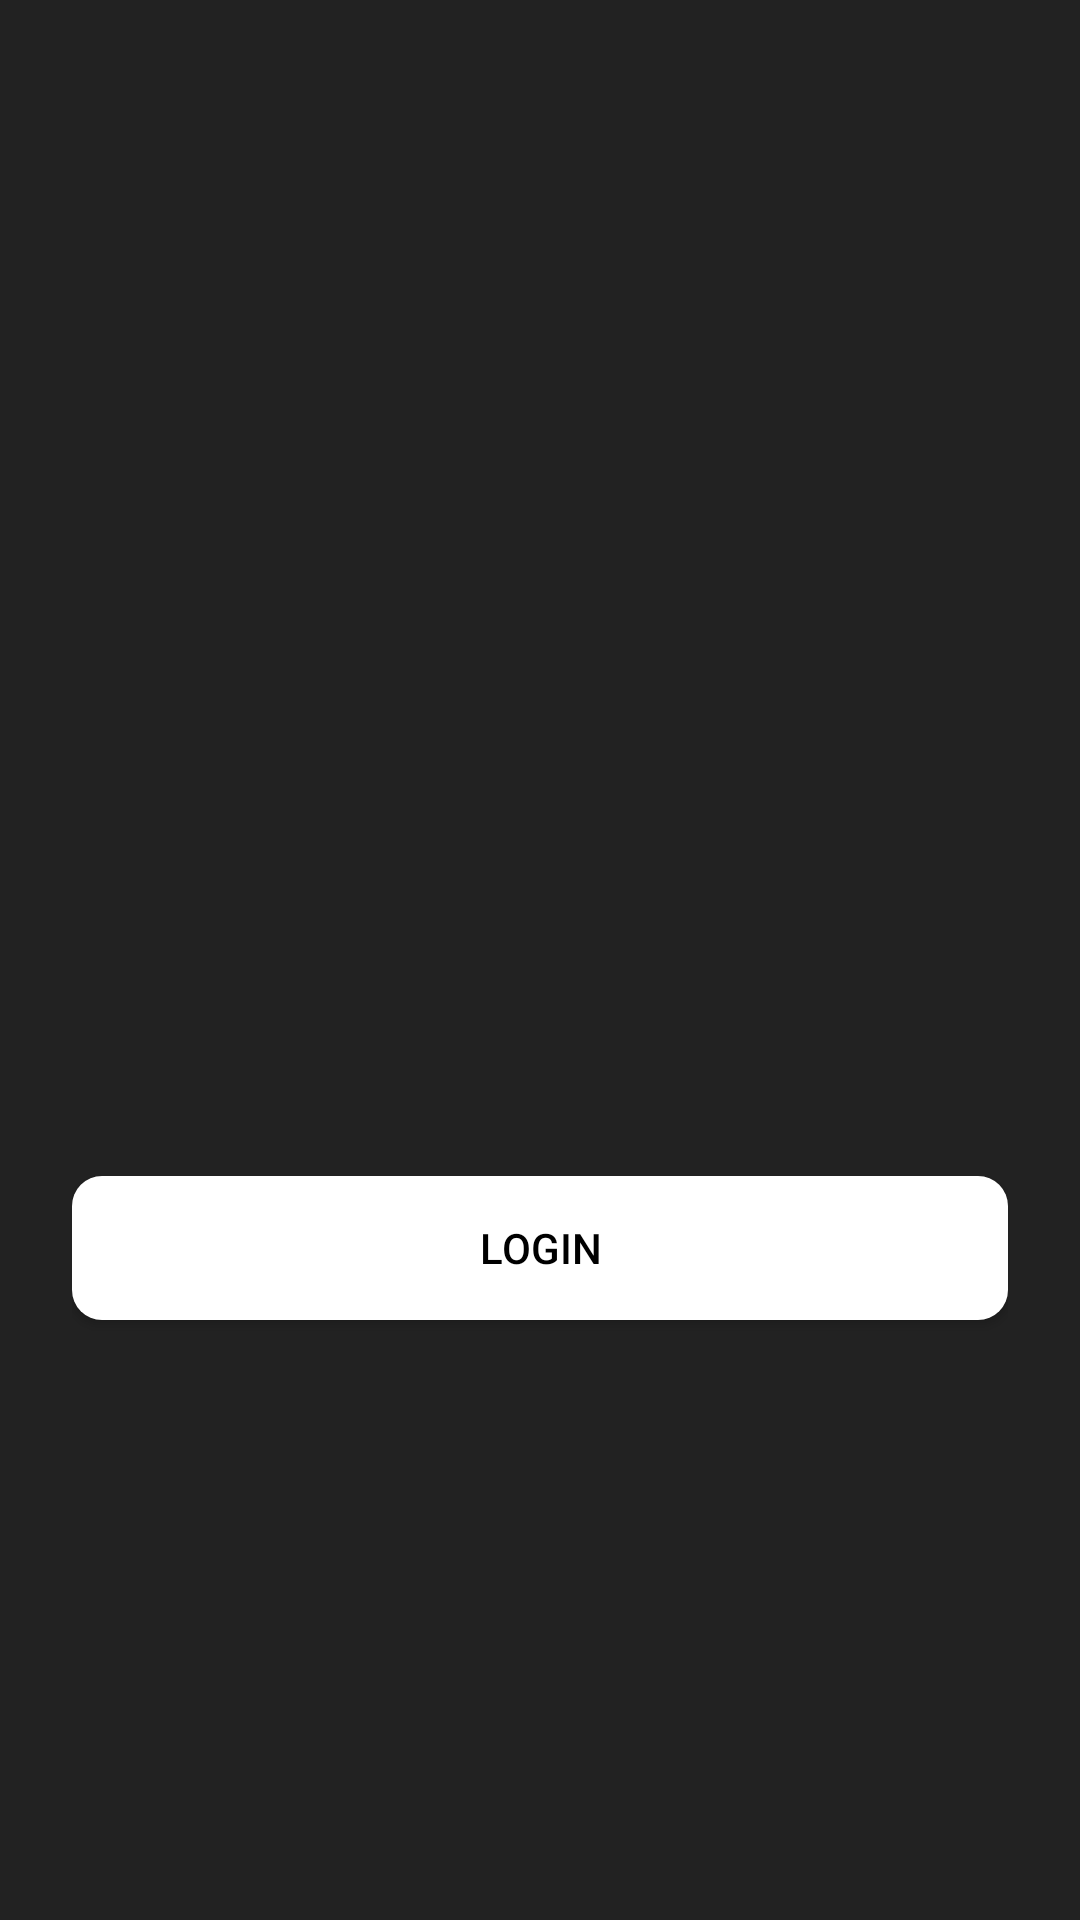

Layout XML and referenced resources for this Android screen:
<!-- AndroidManifest.xml: application theme AppTheme -->
<!-- res/layout/activity_login.xml -->
<?xml version="1.0" encoding="utf-8"?>
<RelativeLayout
    android:orientation="vertical"
    android:layout_width="match_parent"
    android:layout_height="match_parent"
    android:paddingTop="30dp"
    android:paddingLeft="24dp"
    android:paddingRight="24dp"
    android:background="@color/colorPrimary"
    xmlns:android="http://schemas.android.com/apk/res/android">

        <ImageView
            android:layout_width="wrap_content"
            android:layout_height="200dp"
            android:layout_gravity="center_horizontal"
            android:layout_marginBottom="20dp"
            android:src="@drawable/logo" />

        <Button
            android:id="@+id/btn_login"
            android:layout_width="match_parent"
            android:layout_height="wrap_content"
            android:layout_alignParentBottom="true"
            android:layout_centerHorizontal="true"
            android:layout_marginBottom="200dp"
            android:background="@drawable/button"
            android:textColor="@color/colorBlack"
            android:text="@string/login"/>

</RelativeLayout>
<!-- resources referenced by this layout -->
<resources>
  <color name="colorBlack">#000000</color>
  <color name="colorPrimary">#222222</color>
  <!-- drawable button (drawable) -->
  <?xml version="1.0" encoding="utf-8"?>
  <selector xmlns:android="http://schemas.android.com/apk/res/android">
      <item>
          <shape android:shape="rectangle">
              <solid android:color="@color/colorActive" />
              <corners android:radius="10dp" />
          </shape>
      </item>
  </selector>
  <string name="login" translatable="false">Login</string>
  <style name="AppTheme" parent="Theme.Design.NoActionBar">
          
          <item name="colorPrimary">@color/colorPrimary</item>
          <item name="colorPrimaryDark">@color/colorPrimary</item>
          <item name="colorAccent">@color/colorAccent</item>
      </style>
  <color name="colorActive">#FFFFFF</color>
  <color name="colorAccent">#4C4CFF</color>
</resources>
